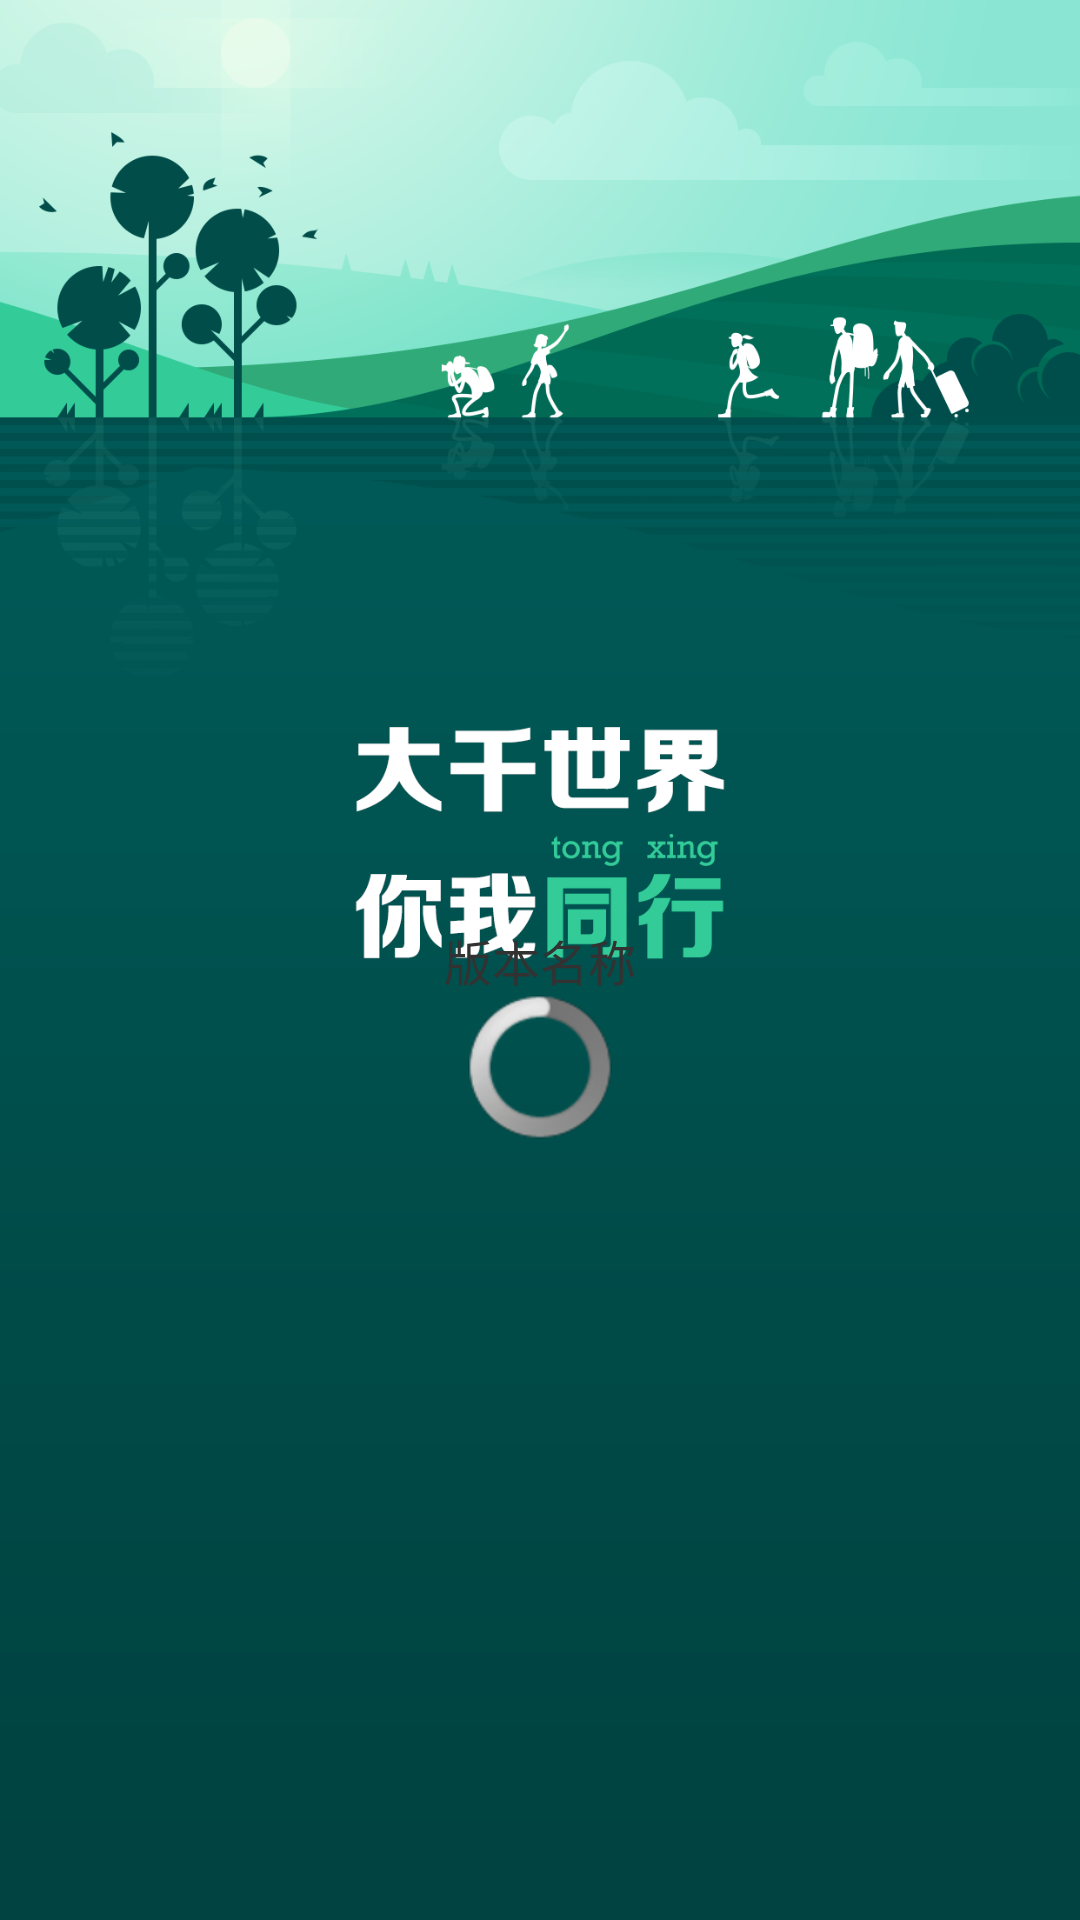

This screen was rendered from an Android layout file. Write that file and the resources it references.
<!-- AndroidManifest.xml: application theme AppTheme -->
<!-- res/layout/activity_splash.xml -->
<RelativeLayout xmlns:android="http://schemas.android.com/apk/res/android"
    xmlns:tools="http://schemas.android.com/tools"
    
    android:id="@+id/splash_rl_root"
    android:layout_width="match_parent"
    android:layout_height="match_parent"
    android:background="@drawable/launcher_bg"
    tools:context=".SplashActivity" >
    
    
    
    


    <TextView
        
        android:id="@+id/tv_version_name"
        android:layout_width="wrap_content"
        android:layout_height="wrap_content"
        android:layout_centerInParent="true"
        android:shadowColor="#ff0000"
        android:shadowDx="1"
        android:shadowDy="1"
        android:text="版本名称"
        android:textSize="16sp" />

    <ProgressBar
        android:layout_width="wrap_content"
        android:layout_height="wrap_content"
        android:layout_below="@id/tv_version_name"
        android:layout_centerHorizontal="true" />

</RelativeLayout>
<!-- resources referenced by this layout -->
<resources>
  <!-- drawable launcher_bg: png bitmap (drawable-hdpi, 138076 bytes) -->
  <style name="AppTheme" parent="AppBaseTheme">
          
           <item name="android:windowNoTitle">true</item>
      </style>
  <style name="AppBaseTheme" parent="android:Theme.Light">
          
      </style>
</resources>
